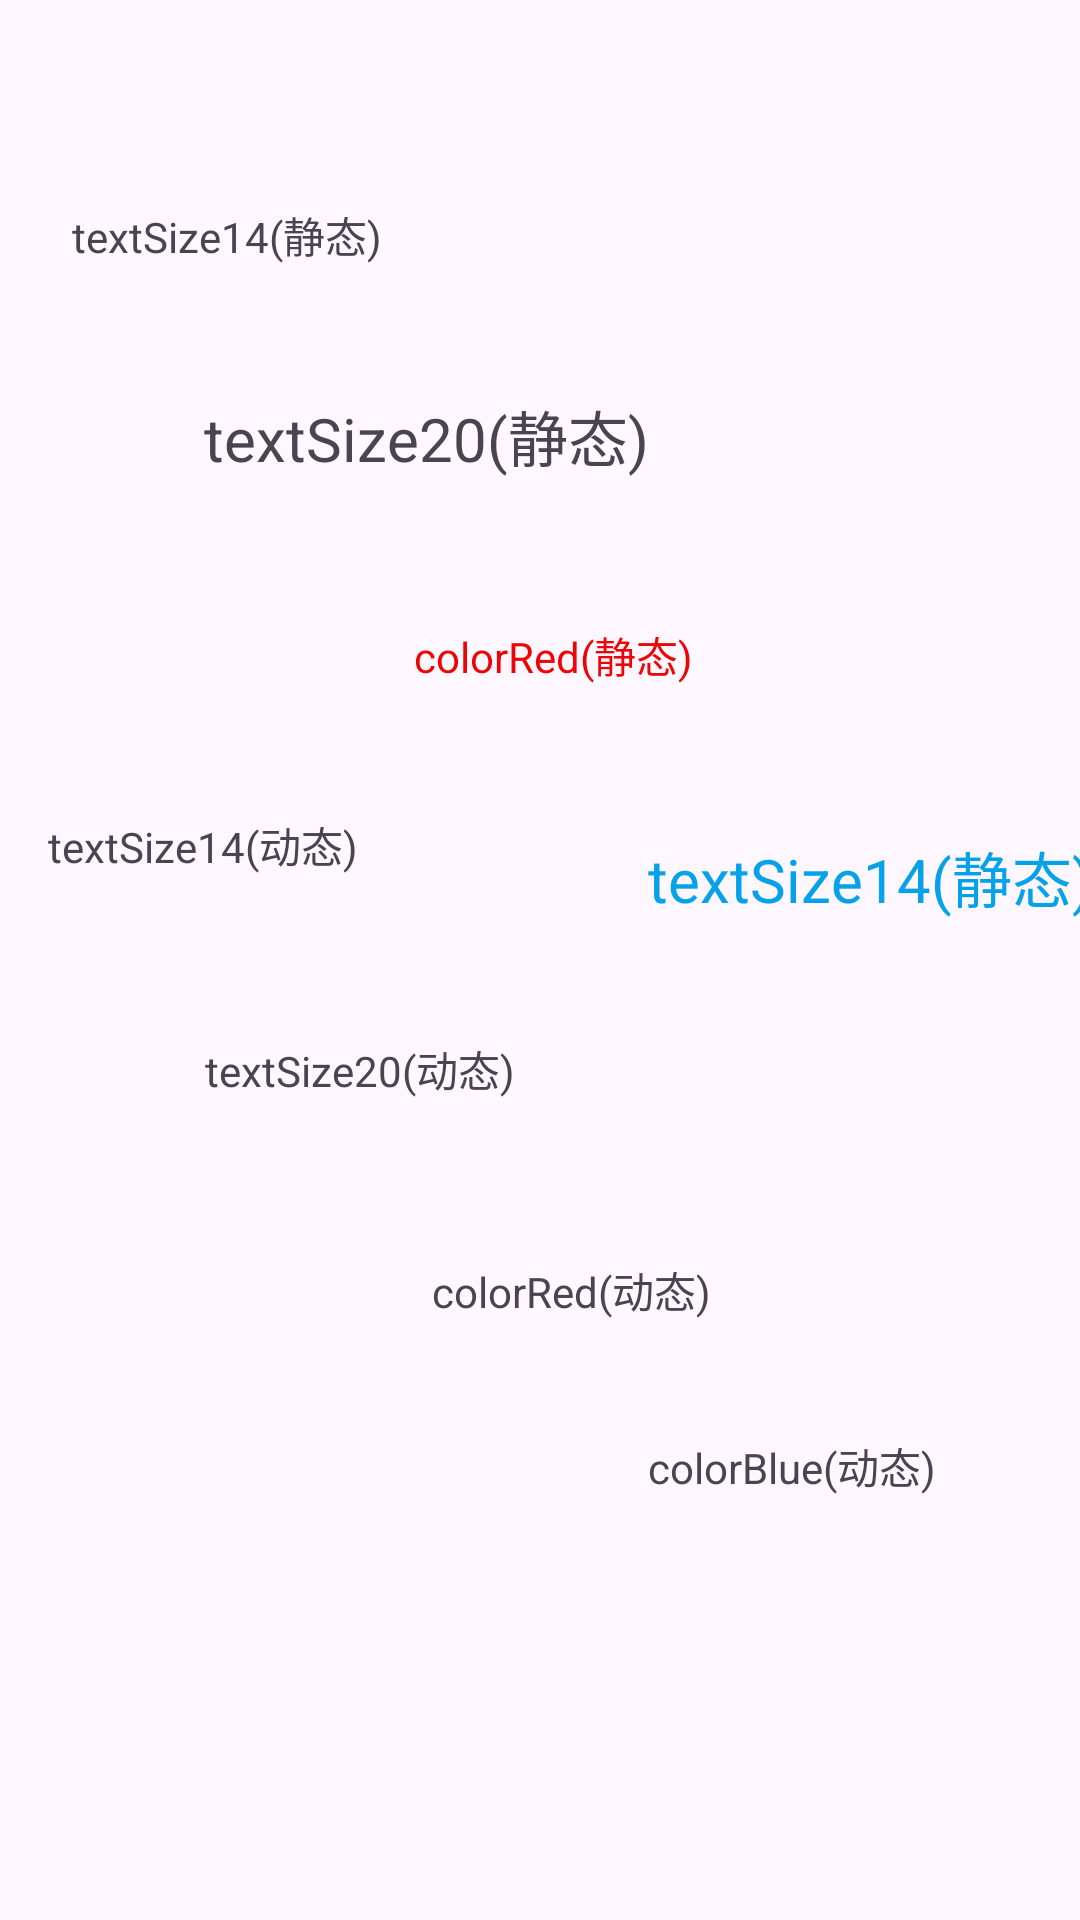

The Android layout XML behind this screen, and the referenced resources:
<!-- AndroidManifest.xml: application theme Theme.MentalArithmetic -->
<!-- res/layout/activity_hello.xml -->
<?xml version="1.0" encoding="utf-8"?>
<androidx.constraintlayout.widget.ConstraintLayout xmlns:android="http://schemas.android.com/apk/res/android"
    xmlns:app="http://schemas.android.com/apk/res-auto"
    xmlns:tools="http://schemas.android.com/tools"
    android:layout_width="match_parent"
    android:layout_height="match_parent"
    tools:context=".MainActivity">

    <TextView
        android:id="@+id/tv_size14"
        android:layout_width="wrap_content"
        android:layout_height="wrap_content"
        android:layout_marginStart="24dp"
        android:layout_marginTop="68dp"
        android:text="@string/tv_size14"
        app:layout_constraintStart_toStartOf="parent"
        app:layout_constraintTop_toTopOf="parent" />

    <TextView
        android:id="@+id/tv_size20"
        android:layout_width="wrap_content"
        android:layout_height="wrap_content"
        android:layout_marginTop="42dp"
        android:text="@string/tv_size20"
        android:textSize="20sp"
        app:layout_constraintEnd_toStartOf="@+id/tv4"
        app:layout_constraintStart_toStartOf="@+id/tv_size20_d"
        app:layout_constraintTop_toBottomOf="@+id/tv_size14" />

    <TextView
        android:id="@+id/tv3"
        android:layout_width="wrap_content"
        android:layout_height="wrap_content"
        android:layout_marginStart="70dp"
        android:layout_marginTop="48dp"
        android:text="@string/tv_color_red"
        android:textSize="14sp"
        android:textColor="#ED0505"
        app:layout_constraintStart_toStartOf="@+id/tv_size20"
        app:layout_constraintTop_toBottomOf="@+id/tv_size20" />

    <TextView
        android:id="@+id/tv4"
        android:layout_width="wrap_content"
        android:layout_height="wrap_content"
        android:layout_marginStart="216dp"
        android:layout_marginTop="49dp"
        android:text="@string/tv_color_blue"
        android:textSize="20sp"
        android:textColor="#05A2E9"
        app:layout_constraintStart_toStartOf="parent"
        app:layout_constraintTop_toBottomOf="@+id/tv3" />

    <TextView
        android:id="@+id/tv_size14_d"
        android:layout_width="wrap_content"
        android:layout_height="wrap_content"
        android:layout_marginStart="16dp"
        android:layout_marginBottom="54dp"
        android:text="@string/tv_size14_d"
        app:layout_constraintBottom_toTopOf="@+id/tv_size20_d"
        app:layout_constraintStart_toStartOf="parent" />

    <TextView
        android:id="@+id/tv_size20_d"
        android:layout_width="wrap_content"
        android:layout_height="wrap_content"
        android:layout_marginStart="44dp"
        android:layout_marginEnd="44dp"
        android:layout_marginBottom="53dp"
        android:text="@string/tv_size20_d"

        app:layout_constraintBottom_toTopOf="@+id/tv_color_red_d"
        app:layout_constraintEnd_toStartOf="@+id/tv_color_blue_d"
        app:layout_constraintStart_toStartOf="@+id/tv_size14" />

    <TextView
        android:id="@+id/tv_color_red_d"
        android:layout_width="wrap_content"
        android:layout_height="wrap_content"
        android:layout_marginStart="144dp"
        android:layout_marginBottom="38dp"
        android:text="@string/tv_color_red_d"
        app:layout_constraintBottom_toTopOf="@+id/tv_color_blue_d"
        app:layout_constraintStart_toStartOf="parent" />

    <TextView
        android:id="@+id/tv_color_blue_d"
        android:layout_width="wrap_content"
        android:layout_height="wrap_content"
        android:layout_marginStart="72dp"
        android:layout_marginBottom="141dp"
        android:text="@string/tv_color_blue_d"
        app:layout_constraintBottom_toBottomOf="parent"
        app:layout_constraintStart_toStartOf="@+id/tv_color_red_d" />

</androidx.constraintlayout.widget.ConstraintLayout>
<!-- resources referenced by this layout -->
<resources>
  <string name="tv_color_blue">textSize14(静态)</string>
  <string name="tv_color_blue_d">colorBlue(动态)</string>
  <string name="tv_color_red">colorRed(静态)</string>
  <string name="tv_color_red_d">colorRed(动态)</string>
  <string name="tv_size14">textSize14(静态)</string>
  <string name="tv_size14_d">textSize14(动态)</string>
  <string name="tv_size20">textSize20(静态)</string>
  <string name="tv_size20_d">textSize20(动态)</string>
  <style name="Theme.MentalArithmetic" parent="Base.Theme.MentalArithmetic" />
  <style name="Base.Theme.MentalArithmetic" parent="Theme.Material3.Light.NoActionBar">
          
          <item name="android:windowTranslucentStatus">true</item>
          <item name="android:windowLightStatusBar">true</item>
          <item name="colorPrimary">@color/md_theme_light_primary</item>
          <item name="colorOnPrimary">@color/md_theme_light_onPrimary</item>
          <item name="colorPrimaryContainer">@color/md_theme_light_primaryContainer</item>
          <item name="colorOnPrimaryContainer">@color/md_theme_light_onPrimaryContainer</item>
          <item name="colorSecondary">@color/md_theme_light_secondary</item>
          <item name="colorOnSecondary">@color/md_theme_light_onSecondary</item>
          <item name="colorSecondaryContainer">@color/md_theme_light_secondaryContainer</item>
          <item name="colorOnSecondaryContainer">@color/md_theme_light_onSecondaryContainer</item>
          <item name="colorTertiary">@color/md_theme_light_tertiary</item>
          <item name="actionBarStyle">@style/Widget.AndroLuaX.Material3.Light.ActionBar</item>
          
      </style>
  <color name="md_theme_light_primary">#4955B6</color>
  <color name="md_theme_light_onPrimary">#FFFFFF</color>
  <color name="md_theme_light_primaryContainer">#DFE0FF</color>
  <color name="md_theme_light_onPrimaryContainer">#000A64</color>
  <color name="md_theme_light_secondary">#6750A4</color>
  <color name="md_theme_light_onSecondary">#FFFFFF</color>
  <color name="md_theme_light_secondaryContainer">#E9DDFF</color>
  <color name="md_theme_light_onSecondaryContainer">#22005D</color>
  <color name="md_theme_light_tertiary">#4D57A9</color>
  <style name="Widget.AndroLuaX.Material3.Light.ActionBar" parent="Widget.Material3.Light.ActionBar.Solid">
          <item name="background">?colorPrimary</item>
          <item name="backgroundStacked">?colorSurface</item>
          <item name="backgroundSplit">?colorSurface</item>
          <item name="elevation">0dp</item>
      </style>
</resources>
